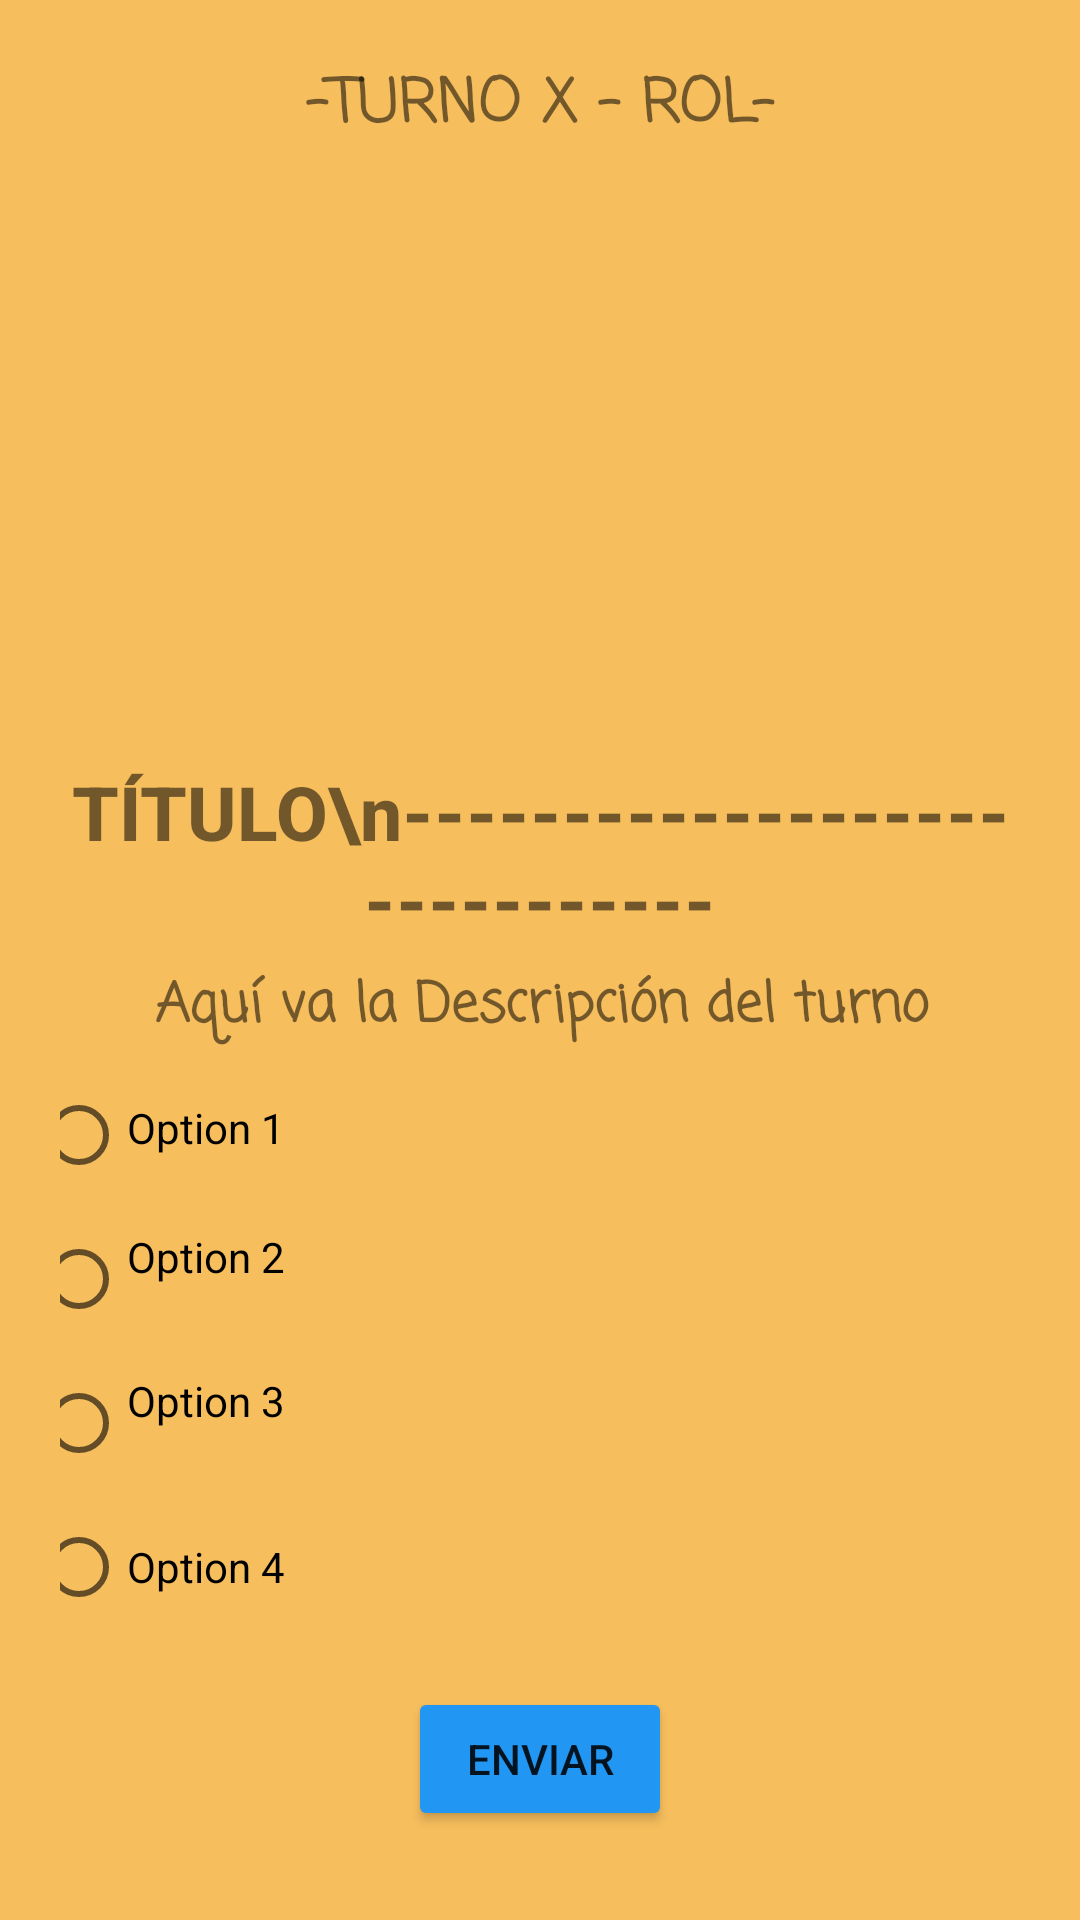

The Android layout XML behind this screen, and the referenced resources:
<!-- AndroidManifest.xml: application theme Theme.Treasure_Hunt -->
<!-- res/layout/activity_story_telling.xml -->
<?xml version="1.0" encoding="utf-8"?>
<androidx.constraintlayout.widget.ConstraintLayout xmlns:android="http://schemas.android.com/apk/res/android"
    xmlns:app="http://schemas.android.com/apk/res-auto"
    xmlns:tools="http://schemas.android.com/tools"
    android:id="@+id/linearLayout"
    android:layout_width="match_parent"
    android:layout_height="match_parent"
    android:background="@color/background"
    android:orientation="vertical"
    android:padding="20dp"
    tools:context=".StoryTelling">

    <ScrollView
        android:layout_width="match_parent"
        android:layout_height="match_parent"
        >

        <androidx.constraintlayout.widget.ConstraintLayout
            android:layout_width="match_parent"
            android:layout_height="match_parent"
            android:orientation="vertical">


        <TextView
        android:id="@+id/textViewTareaRol"
        android:layout_width="wrap_content"
        android:layout_height="wrap_content"
        android:layout_alignParentStart="true"
        android:layout_alignParentTop="true"
        android:layout_centerHorizontal="true"
        android:fontFamily="casual"
        android:text="-TURNO X - ROL-"
        android:textSize="20dp"
        android:textStyle="bold"
        app:layout_constraintEnd_toEndOf="parent"
        app:layout_constraintStart_toStartOf="parent"
        app:layout_constraintTop_toTopOf="parent" />


            <ImageView
                android:id="@+id/imageViewTurno"
                android:layout_width="415dp"
                android:layout_height="187dp"
                android:layout_alignParentTop="true"
                android:layout_centerHorizontal="true"
                android:layout_marginTop="8dp"
                app:layout_constraintEnd_toEndOf="parent"
                app:layout_constraintHorizontal_bias="0.47"
                app:layout_constraintStart_toStartOf="parent"
                app:layout_constraintTop_toBottomOf="@+id/textViewTareaRol"
                tools:srcCompat="@tools:sample/avatars" />

    <TextView
        android:id="@+id/textViewDescripcionTurno"
        android:layout_width="373dp"
        android:layout_height="wrap_content"
        android:layout_alignParentStart="true"
        android:layout_alignParentTop="true"
        android:layout_centerHorizontal="true"
        android:fontFamily="casual"
        android:gravity="center"
        android:text="Aquí va la Descripción del turno"
        android:textSize="18dp"
        android:textStyle="bold"
        android:padding="5dp"
        app:layout_constraintEnd_toEndOf="parent"
        app:layout_constraintStart_toStartOf="parent"
        app:layout_constraintTop_toBottomOf="@+id/textViewTitulo" />

    <TextView
        android:id="@+id/textViewTitulo"
        android:layout_width="wrap_content"
        android:layout_height="wrap_content"
        android:layout_alignParentStart="true"
        android:layout_centerVertical="true"
        android:layout_marginTop="8dp"
        android:fontFamily="sans-serif-medium"
        android:text="TÍTULO\n------------------------------"
        android:textSize="25dp"
        android:gravity="center"
        android:textStyle="bold"
        app:layout_constraintEnd_toEndOf="parent"
        app:layout_constraintHorizontal_bias="0.498"
        app:layout_constraintStart_toStartOf="parent"
        app:layout_constraintTop_toBottomOf="@+id/imageViewTurno" />

            <Button
                android:id="@+id/button2"
                android:layout_width="wrap_content"
                android:layout_height="wrap_content"
                android:layout_alignParentBottom="true"
                android:layout_centerHorizontal="true"
                android:layout_marginTop="16dp"
                android:backgroundTint="#2196F3"
                android:text="ENVIAR"
                app:layout_constraintBottom_toBottomOf="parent"
                app:layout_constraintEnd_toEndOf="parent"
                app:layout_constraintStart_toStartOf="parent"
                app:layout_constraintTop_toBottomOf="@+id/radioGroup"
                app:layout_constraintVertical_bias="0.0" />

    <RadioGroup
        android:id="@+id/radioGroup"
        android:layout_width="380dp"
        android:layout_height="wrap_content"
        android:layout_alignParentStart="true"
        android:layout_alignParentBottom="true"
        android:paddingLeft="20dp"
        app:layout_constraintEnd_toEndOf="parent"
        app:layout_constraintStart_toStartOf="parent"
        app:layout_constraintTop_toBottomOf="@+id/textViewDescripcionTurno">


        <RadioButton
            android:id="@+id/radioButton"
            android:layout_width="match_parent"
            android:layout_height="wrap_content"
            android:onClick="onRadioButtonClicked"
            android:text="Option 1"
            android:paddingTop="10dp"
            android:paddingBottom="15dp"
            app:layout_constraintEnd_toEndOf="parent"
            app:layout_constraintStart_toStartOf="parent"
            app:layout_constraintTop_toBottomOf="@+id/textViewTitulo" />

        <RadioButton
            android:id="@+id/radioButton2"
            android:layout_width="match_parent"
            android:layout_height="wrap_content"
            android:onClick="onRadioButtonClicked"
            android:text="Option 2"
            android:paddingBottom="15dp"
            app:layout_constraintEnd_toEndOf="parent"
            app:layout_constraintStart_toStartOf="parent"
            app:layout_constraintTop_toBottomOf="@+id/radioButton" />

        <RadioButton
            android:id="@+id/radioButton3"
            android:layout_width="340dp"
            android:layout_height="wrap_content"
            android:onClick="onRadioButtonClicked"
            android:text="Option 3"
            android:paddingBottom="15dp"
            app:layout_constraintEnd_toEndOf="parent"
            app:layout_constraintStart_toStartOf="parent"
            app:layout_constraintTop_toBottomOf="@+id/radioButton2" />

        <RadioButton
            android:id="@+id/radioButton4"
            android:layout_width="match_parent"
            android:layout_height="wrap_content"
            android:onClick="onRadioButtonClicked"
            android:text="Option 4" />
    </RadioGroup>
        </androidx.constraintlayout.widget.ConstraintLayout>
    </ScrollView>

</androidx.constraintlayout.widget.ConstraintLayout>
<!-- resources referenced by this layout -->
<resources>
  <color name="background">#F7BE5D</color>
  <style name="Theme.Treasure_Hunt" parent="Theme.MaterialComponents.DayNight.NoActionBar">
          
          <item name="colorPrimary">@color/purple_500</item>
          <item name="colorPrimaryVariant">@color/purple_700</item>
          <item name="colorOnPrimary">@color/white</item>
          
          <item name="colorSecondary">@color/teal_200</item>
          <item name="colorSecondaryVariant">@color/teal_700</item>
          <item name="colorOnSecondary">@color/black</item>
          
          <item name="android:statusBarColor" tools:targetApi="l">@color/bluebutton</item>
          
      </style>
  <color name="purple_500">#FF6200EE</color>
  <color name="purple_700">#FF3700B3</color>
  <color name="white">#FFFFFFFF</color>
  <color name="teal_200">#FF03DAC5</color>
  <color name="teal_700">#FF018786</color>
  <color name="black">#FF000000</color>
  <color name="bluebutton">#2196F3</color>
</resources>
